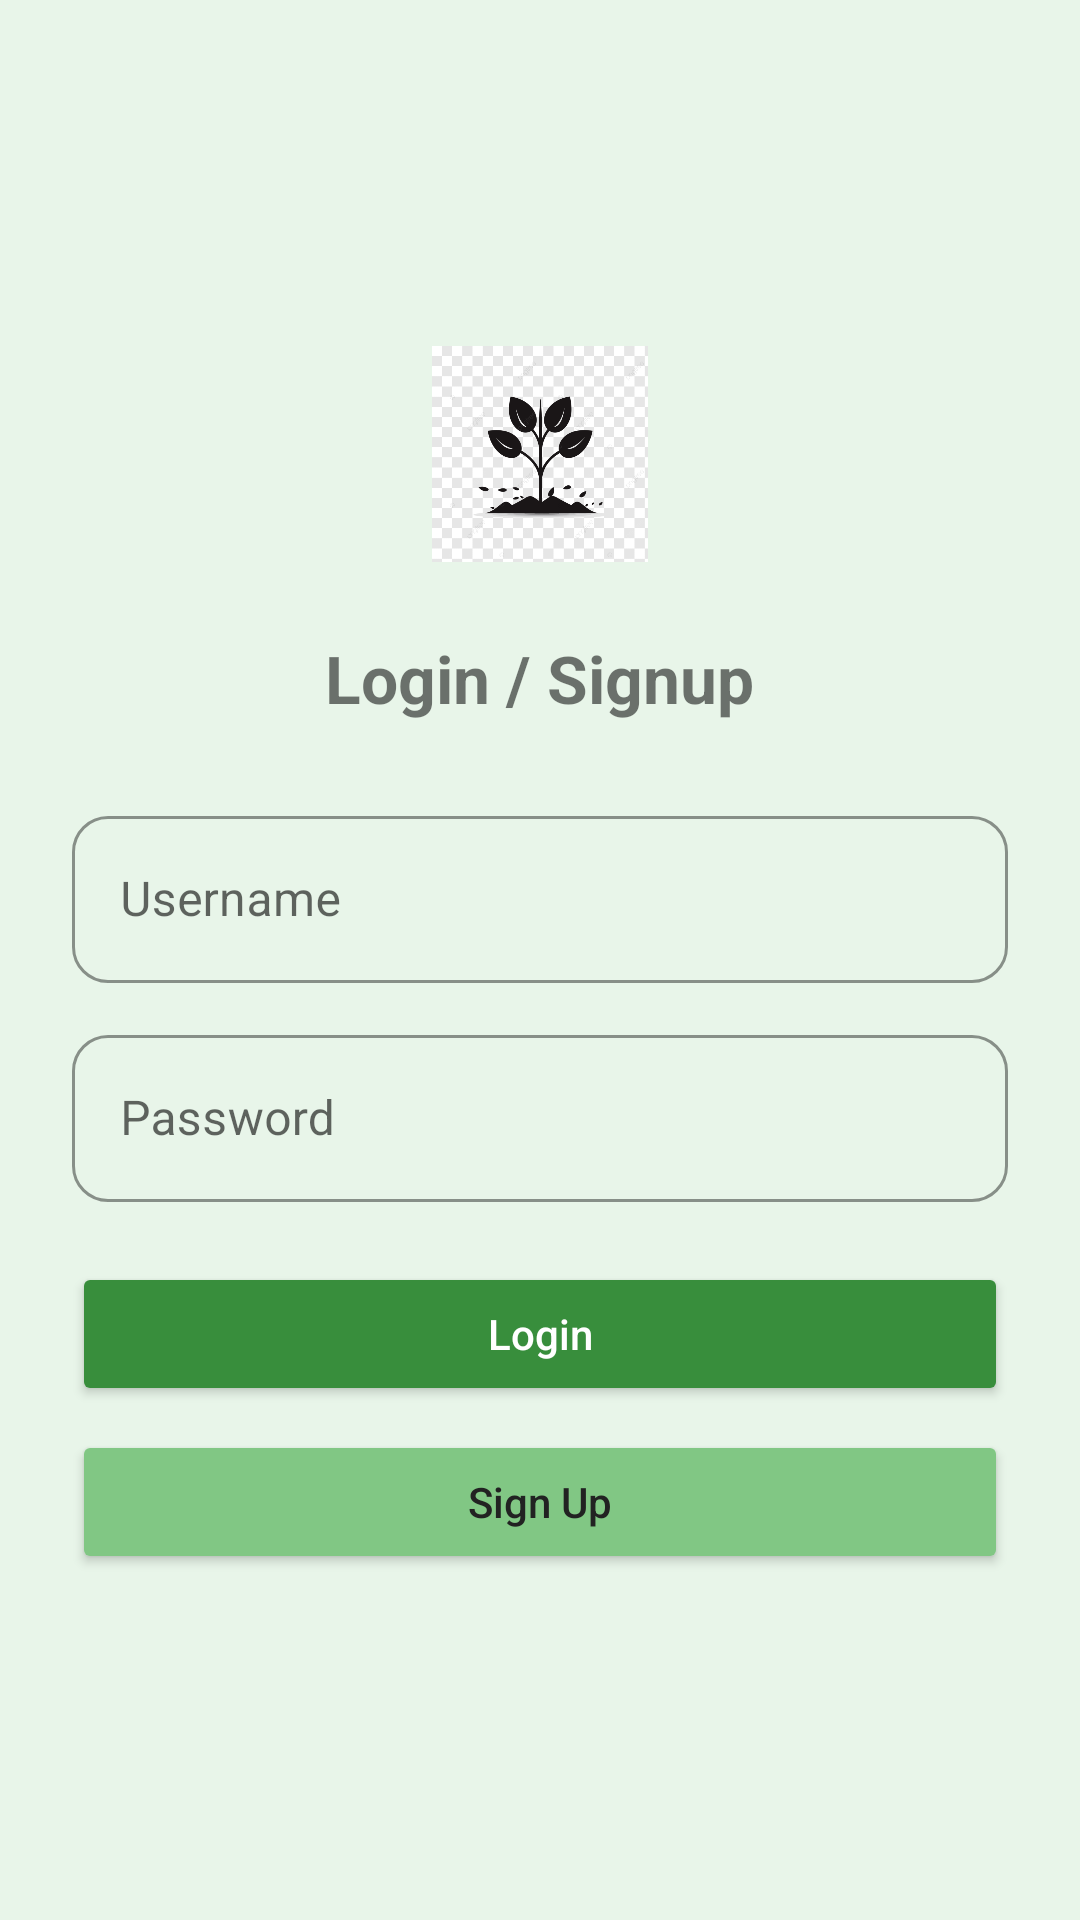

Android layout source for this screen:
<!-- AndroidManifest.xml: application theme Theme.MittiMitra -->
<!-- res/layout/activity_login_signup.xml -->
<?xml version="1.0" encoding="utf-8"?>
<LinearLayout xmlns:android="http://schemas.android.com/apk/res/android"
    android:layout_width="match_parent"
    android:layout_height="match_parent"
    android:background="#E8F5E9"
    android:gravity="center"
    android:orientation="vertical"
    android:padding="24dp">

    
    <ImageView
        android:id="@+id/appLogo"
        android:layout_width="72dp"
        android:layout_height="72dp"
        android:layout_marginBottom="24dp"
        android:src="@drawable/mitti_logo" />

    <TextView
        android:layout_width="wrap_content"
        android:layout_height="wrap_content"
        android:layout_marginBottom="20dp"
        android:text="Login / Signup"
        android:textSize="22sp"
        android:textStyle="bold" />

    <com.google.android.material.textfield.TextInputLayout
        android:id="@+id/usernameInputLayout"
        android:layout_width="match_parent"
        android:layout_height="wrap_content"
        android:layout_marginTop="6dp">

        <com.google.android.material.textfield.TextInputEditText
            android:id="@+id/usernameEditText"
            android:layout_width="match_parent"
            android:layout_height="wrap_content"
            android:hint="Username"
            android:inputType="text" />
    </com.google.android.material.textfield.TextInputLayout>

    <com.google.android.material.textfield.TextInputLayout
        android:id="@+id/passwordInputLayout"
        android:layout_width="match_parent"
        android:layout_height="wrap_content"
        android:layout_marginTop="12dp">

        <com.google.android.material.textfield.TextInputEditText
            android:id="@+id/passwordEditText"
            android:layout_width="match_parent"
            android:layout_height="wrap_content"
            android:hint="Password"
            android:inputType="textPassword" />
    </com.google.android.material.textfield.TextInputLayout>

    <Button
        android:id="@+id/loginButton"
        android:layout_width="match_parent"
        android:layout_height="wrap_content"
        android:layout_marginTop="20dp"
        android:layout_marginBottom="8dp"
        android:backgroundTint="#388E3C"
        android:drawableStart="@drawable/ic_login"
        android:drawablePadding="8dp"
        android:text="Login"
        android:textAllCaps="false"
        android:textColor="#FFFFFF" />

    <Button
        android:id="@+id/signupButton"
        android:layout_width="match_parent"
        android:layout_height="wrap_content"
        android:backgroundTint="#81C784"
        android:text="Sign Up"
        android:textAllCaps="false"
        android:textColor="#222" />

</LinearLayout>
<!-- resources referenced by this layout -->
<resources>
  <!-- drawable mitti_logo: png bitmap (drawable, 50738 bytes) -->
  <style name="Theme.MittiMitra" parent="Theme.MaterialComponents.DayNight.NoActionBar">
          
          <item name="colorPrimary">@color/brand_primary</item>
          <item name="colorPrimaryVariant">@color/brand_primary_dark</item>
          <item name="colorOnPrimary">@color/text_on_primary</item>
          
          
          <item name="colorSecondary">@color/brand_secondary</item>
          <item name="colorSecondaryVariant">@color/brand_secondary</item>
          <item name="colorOnSecondary">@color/text_on_secondary</item>
          
          
          <item name="android:statusBarColor">@color/surface_background</item>
          <item name="android:windowLightStatusBar">true</item> 
  
          
          <item name="android:windowBackground">@color/surface_background</item>
          <item name="android:textColorPrimary">@color/text_primary</item>
          <item name="android:textColorSecondary">@color/text_secondary</item>
          
          
          <item name="materialButtonStyle">@style/Widget.Mitti.Button</item>
          <item name="materialCardViewStyle">@style/Widget.Mitti.Card</item>
          <item name="textInputStyle">@style/Widget.Mitti.TextInputLayout</item>
      </style>
  <color name="brand_primary">#138808</color>
  <color name="brand_primary_dark">#0A5F04</color>
  <color name="text_on_primary">#FFFFFF</color>
  <color name="brand_secondary">#FF9933</color>
  <color name="text_on_secondary">#000000</color>
  <color name="surface_background">#FAFAFA</color>
  <color name="text_primary">#1A1C1E</color>
  <color name="text_secondary">#444746</color>
  <style name="Widget.Mitti.Button" parent="Widget.MaterialComponents.Button">
          <item name="cornerRadius">12dp</item>
          <item name="android:paddingVertical">12dp</item>
          <item name="android:fontFamily">sans-serif-medium</item>
          <item name="android:letterSpacing">0.05</item>
          <item name="elevation">0dp</item>
          <item name="backgroundTint">@color/brand_primary</item>
      </style>
  <style name="Widget.Mitti.Card" parent="Widget.MaterialComponents.CardView">
          <item name="cardCornerRadius">16dp</item>
          <item name="cardElevation">2dp</item>
          <item name="cardBackgroundColor">@color/surface_card</item>
          <item name="strokeWidth">0dp</item>
      </style>
  <style name="Widget.Mitti.TextInputLayout" parent="Widget.MaterialComponents.TextInputLayout.OutlinedBox">
          <item name="boxCornerRadiusTopStart">12dp</item>
          <item name="boxCornerRadiusTopEnd">12dp</item>
          <item name="boxCornerRadiusBottomStart">12dp</item>
          <item name="boxCornerRadiusBottomEnd">12dp</item>
          <item name="boxStrokeColor">@color/brand_primary</item>
      </style>
  <color name="surface_card">#FFFFFF</color>
</resources>
